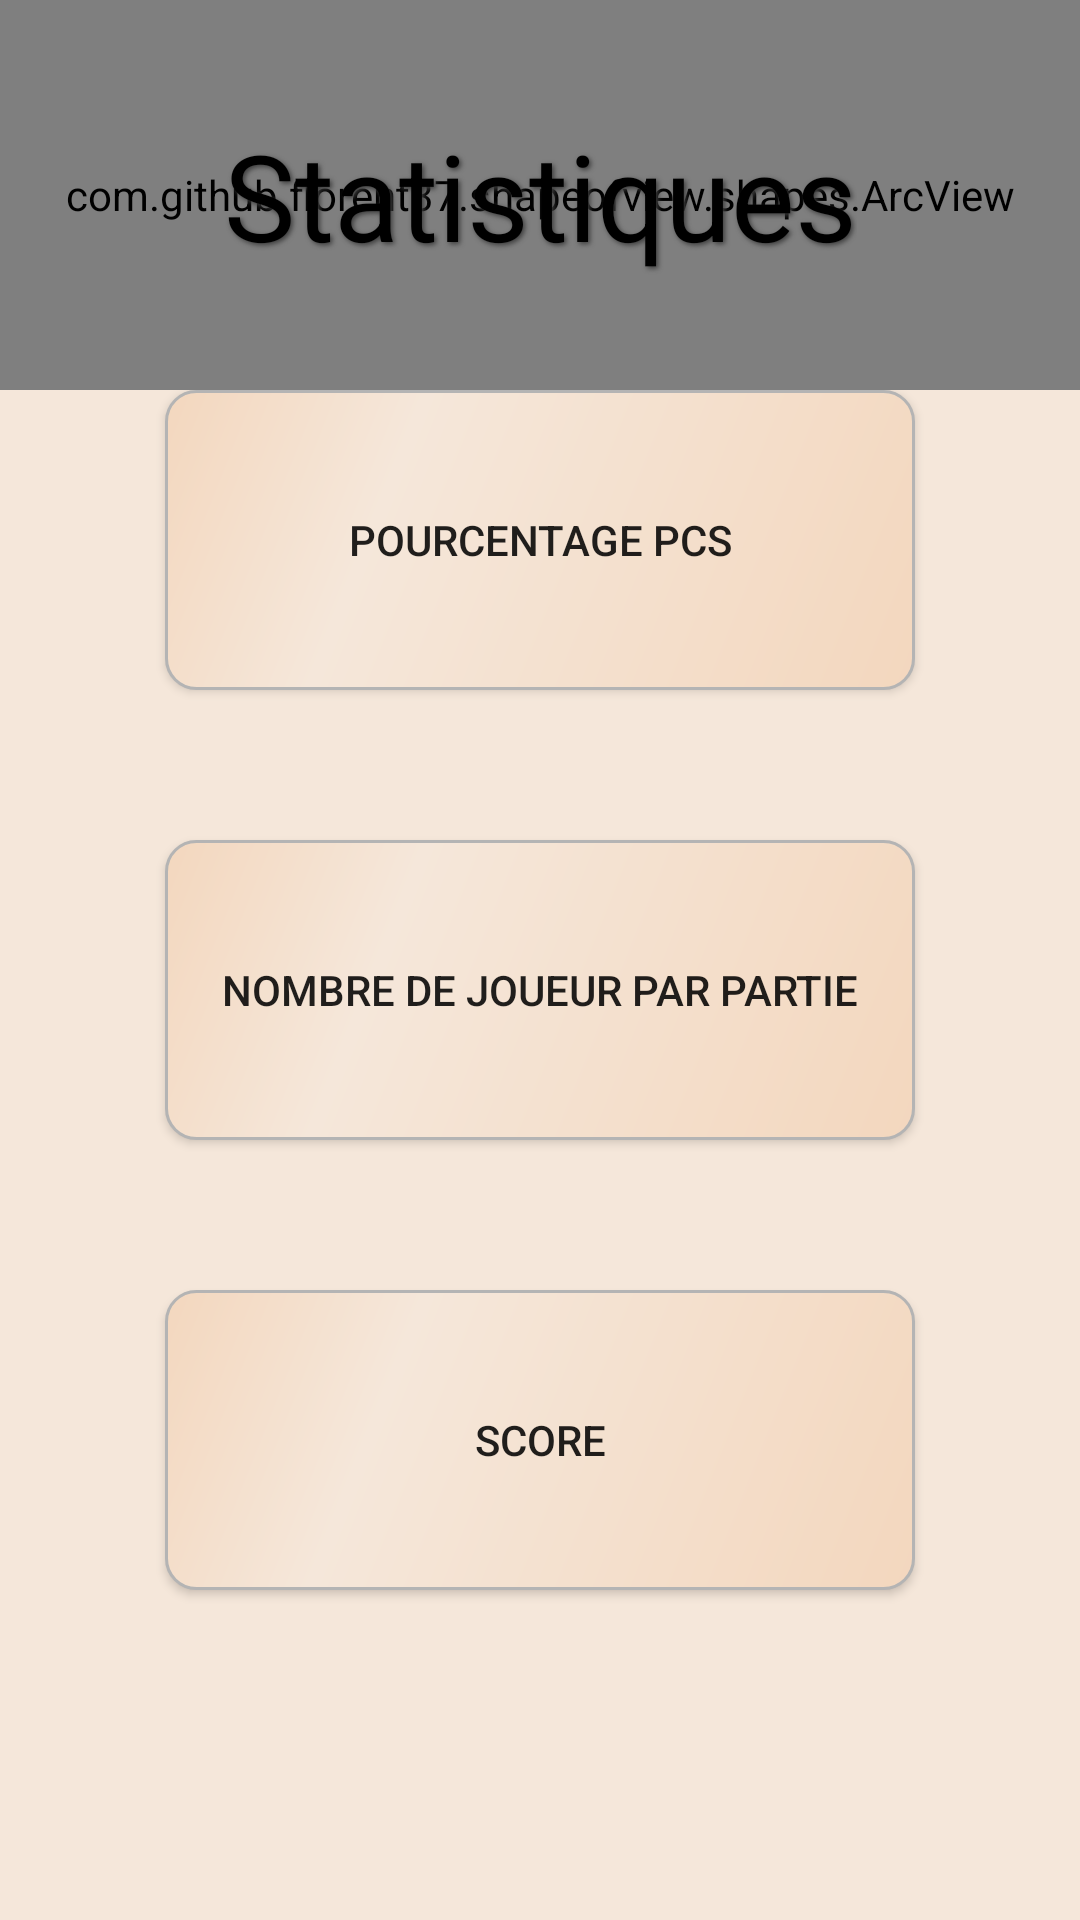

The Android layout XML behind this screen, and the referenced resources:
<!-- AndroidManifest.xml: application theme AppTheme -->
<!-- res/layout/activity_stats.xml -->
<?xml version="1.0" encoding="utf-8"?>
<androidx.constraintlayout.motion.widget.MotionLayout
    xmlns:android="http://schemas.android.com/apk/res/android"
    xmlns:app="http://schemas.android.com/apk/res-auto"
    xmlns:tools="http://schemas.android.com/tools"
    android:layout_width="match_parent"
    android:layout_height="match_parent"
    app:layoutDescription="@xml/activity_stats_scene"
    app:showPaths="false"
    android:background="@color/lightPink"
    tools:showPaths="true">


<androidx.core.widget.NestedScrollView
    android:id="@+id/recyclerView"
    android:layout_width="0dp"
    android:layout_height="0dp"
    app:layout_constraintBottom_toBottomOf="parent"
    app:layout_constraintEnd_toEndOf="parent"
    app:layout_constraintStart_toStartOf="parent"
    app:layout_constraintTop_toBottomOf="@+id/header"
    android:background="@color/lightPink">

    <LinearLayout
        android:orientation="vertical"
        android:layout_width="match_parent"
        android:layout_height="match_parent">

        <Button
            android:id="@+id/pcsPercent"
            android:background="@drawable/button_style"
            android:text="Pourcentage pcs"
            android:layout_marginTop="0dp"
            android:layout_gravity="center"
            android:layout_width="250dp"
            android:layout_height="100dp">
        </Button>

        <Button
            android:id="@+id/nbPlayerGame"
            android:background="@drawable/button_style"
            android:text="Nombre de joueur par partie"
            android:layout_marginTop="50dp"
            android:layout_gravity="center"
            android:layout_width="250dp"
            android:layout_height="100dp">
        </Button>

        <Button
            android:id="@+id/scoreGameStats"
            android:background="@drawable/button_style"
            android:text="Score"
            android:layout_marginBottom="100dp"
            android:layout_marginTop="50dp"
            android:layout_gravity="center"
            android:layout_width="250dp"
            android:layout_height="100dp">
        </Button>


    </LinearLayout>

</androidx.core.widget.NestedScrollView>

    <com.github.florent37.shapeofview.shapes.ArcView
        android:id="@+id/header"
        android:background="@color/blue"
        android:layout_width="0dp"
        android:layout_height="50dp"
        android:elevation="0dp"
        app:layout_constraintEnd_toEndOf="parent"
        app:layout_constraintStart_toStartOf="parent"
        app:layout_constraintTop_toTopOf="parent"
        app:shape_arc_cropDirection="outside"
        app:shape_arc_height="26dp"
        app:shape_arc_position="bottom">


    </com.github.florent37.shapeofview.shapes.ArcView>

    <TextView
        android:id="@+id/headerText"
        android:layout_width="wrap_content"
        android:layout_height="wrap_content"
        android:layout_gravity="center_vertical"
        android:layout_marginLeft="23sp"
        android:gravity="center_vertical|left"
        android:text="Statistiques"
        android:shadowColor="#3E3E3E"
        android:shadowDx="2"
        android:shadowDy="2"
        android:shadowRadius="4"
        android:textColor="@color/dark"
        tools:ignore="MissingConstraints">
    </TextView>



</androidx.constraintlayout.motion.widget.MotionLayout>
<!-- resources referenced by this layout -->
<resources>
  <color name="blue">#0000FF</color>
  <color name="dark">#000000</color>
  <color name="lightPink">#f5e7da</color>
  <!-- drawable button_style (drawable) -->
  <?xml version="1.0" encoding="utf-8"?>
      <shape xmlns:android="http://schemas.android.com/apk/res/android"
          android:shape="rectangle"
          android:padding="50dp">
          <corners
              android:bottomRightRadius="10dp"
              android:bottomLeftRadius="10dp"
              android:topLeftRadius="10dp"
              android:topRightRadius="10dp"/>
          <gradient
              android:angle="135"
              android:centerX="70%"
              android:endColor="@color/mediumPink"
              android:centerColor="@color/lightPink"
              android:startColor="@color/mediumPink">
          </gradient>
          <stroke
              android:width="1dp"
              android:color="#B4B4B4">
          </stroke>
  </shape>
  <style name="AppTheme" parent="Theme.AppCompat.Light.NoActionBar">
          
          <item name="colorPrimary">@color/colorPrimary</item>
          <item name="colorPrimaryDark">@color/colorPrimaryDark</item>
          <item name="colorAccent">@color/colorAccent</item>
          <item name="android:windowNoTitle">true</item>
          <item name="android:windowActionBar">false</item>
          <item name="android:windowFullscreen">true</item>
          <item name="android:windowContentOverlay">@null</item>
      </style>
  <color name="mediumPink">#f3d7be</color>
  <color name="colorPrimary">#008577</color>
  <color name="colorPrimaryDark">#00574B</color>
  <color name="colorAccent">#D81B60</color>
</resources>
